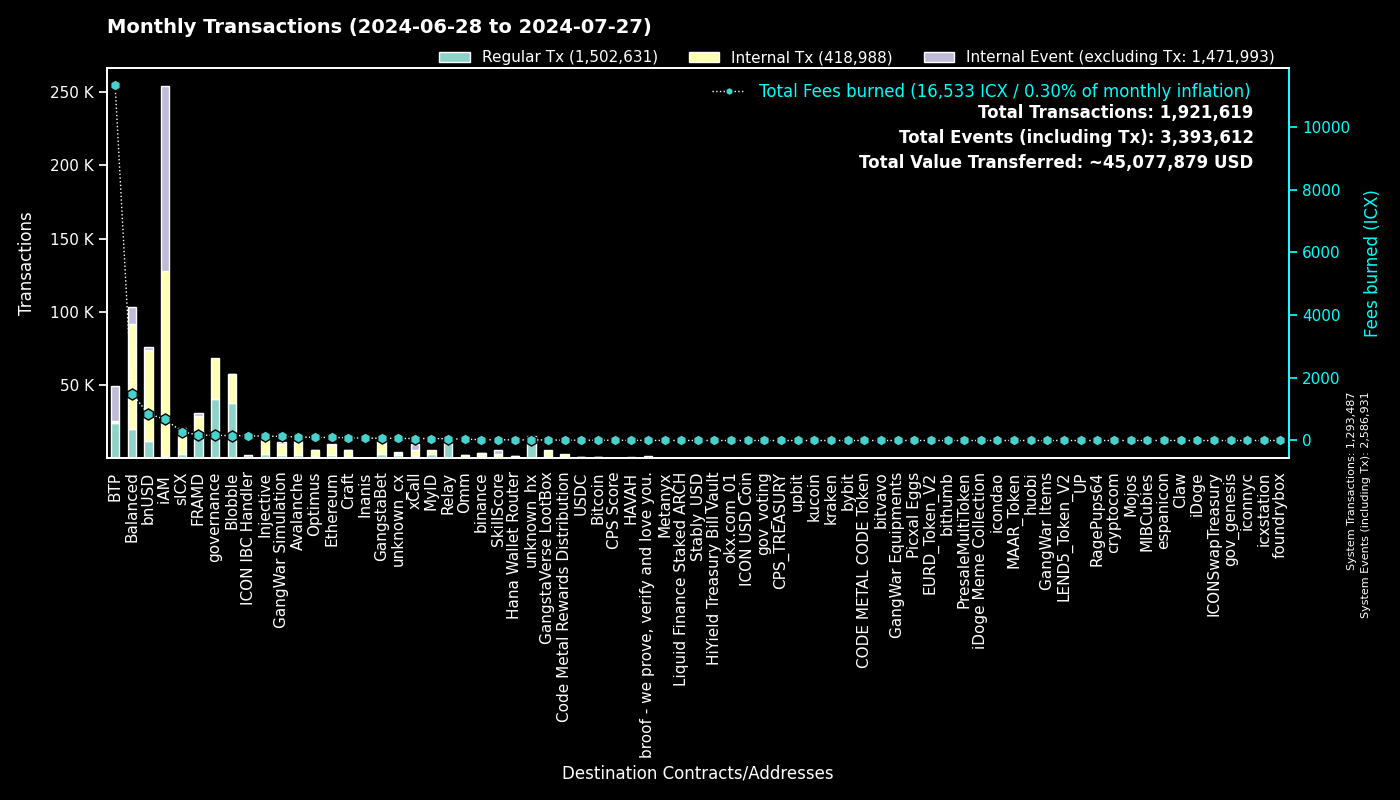

The table this chart was drawn from, first rows:
to, Fees burned, Regular Tx, to_def, Internal Tx, Internal Event (excluding Tx), group
0, 0.0, 1293414, System, 73, 1293444, System
cx00000000000000000000000000000000000000…, 165, 40583, governance, 27867, 0, governance
cxee7a00755a757e3c519a0616456030e33dc9d4…, 11310, 23622, BTP_2, 0, 24119, BTP
cxf14dea1cff7ceb29a46e6d04533a08f84441e4…, 82.77, 19646, Blobble Stake Token, 20049, 10, Blobble
cxf2ca3b655a782f39227934d37ff3b77f9b1ebc…, 73.66, 18015, Blobble, 0, 0, Blobble
cx2aa9b28a657e3121b75d3d4fe65e569398645d…, 155.2, 17197, FRAMD Token, 10232, 179, FRAMD
cx88fd7df7ddff82f7cc735c871dc519838cb235…, 852.7, 11979, bnUSD, 62048, 1726, bnUSD
cxca5faa5a71d986a2e84dd7e6f5ff791d29901e…, 52.2, 10060, Relay_4, 0, 0, Relay
cx66d4d90f5f113eba575bf793570135f9b10cec…, 296.9, 6771, balanced_loans, 6945, 4610, Balanced
cxa0af3165c08318e988cb30993b3048335b94af…, 163.3, 4901, balanced_dex, 12415, 2114, Balanced
cx21e94c08c03daee80c25d8ee3ea22a20786ec2…, 697.1, 3924, balanced_router, 39121, 2837, Balanced
cx2609b924e33ef00b648a409245c7ea394c4678…, 286.4, 3224, sICX, 16584, 850, sICX
cx4297f4b63262507623b6ad575d0d8dd2db980e…, 137.3, 2907, Injective, 11763, 158, Injective
cx66a031cc3bd305c76371fb586e93801b948254…, 110, 2272, Avalanche, 9288, 139, Avalanche
cx5a0af85407c69945eb318d4ac18e9e84218416…, 130.4, 2159, GangWar Simulation, 7528, 1416, GangWar Simulation
cx288d13e1b63563459a2ac6179f237711f6851c…, 98.63, 2080, Ethereum, 7186, 217, Ethereum
cxe5c2c460364acc5f8c1d5ca925930043d8d9c9…, 9.657, 2056, GangstaBet Crown, 2110, 0, GangstaBet
cxba62bb61baf8dd8b6a04633fe33806547785a0…, 54.87, 1770, MyID_3, 1760, 0, MyID
cxa07f426062a1384bdd762afa6a87d123fbc81c…, 63.69, 1581, xCall, 4036, 4201, xCall
cx69bcdf1753472c1444188ec3f5188657e30c83…, 4.962, 1546, broof - we prove, verify and love you., 0, 0, broof - we prove, verify and love you.
cxd82fb5d3effecd8c9071a4bba3856ad7222c4b…, 59.4, 1472, Balanced Savings, 2995, 38, Balanced
cx14002628a4599380f391f708843044bc93dce2…, 673.1, 1380, iAM Div, 126170, 126260, iAM
cxd17316e24ee40f2ef8ed6f3a497311db1b3520…, 17.06, 1021, GangstaVerse LootBox, 4738, 0, GangstaVerse LootBox
cx622bbab73698f37dbef53955fd3decffeb0b0c…, 148.6, 981, ICON IBC Handler, 206, 1359, ICON IBC Handler
cx694e8c9f1a05c8c3719f30d46b97697960e428…, 8.497, 900, MyID_2, 900, 0, MyID
hxb568381d35d3e7a6383200e8a0d30310af20b9…, 0.9275, 742, binance_hot, 0, 0, binance
cx2d552c485ec8bcaa75aac02424e2aca6ffdb2f…, 25.61, 628, Binance Coin, 2217, 11, binance
cx10d59e8103ab44635190bd4139dbfd682fa2d0…, 26.47, 558, balanced_rewards, 965, 526, Balanced
cx28b2ec885b50c8a93da752f2d0467a67127a70…, 42.02, 538, CROWN, 4828, 216, GangstaBet
cxdada6921d08fbf37c6f228816852e58b219cc5…, 2.986, 507, unknown_cx, 0, 134, unknown_cx
cx91a5817cf6e7adbcbcee9e8815c63f83d9a98a…, 3.025, 485, unknown_cx, 0, 337, unknown_cx
cxf61cd5a45dc9f91c15aa65831a30a90d59a096…, 69.48, 483, balanced_baln, 3872, 461, Balanced
cx44250a12074799e26fdeee75648ae47e2cc842…, 100.9, 446, balanced_governance, 19, 11, Balanced
cxe971c0a92c58db502e4a224efc6ba311eb1c17…, 72.87, 385, Inanis Treasury, 55, 0, Inanis
cx28497aef34ec44ad2be9249daddfbe34b54f30…, 4.52, 302, Balanced Bribe, 301, 0, Balanced
hx85532472e789802a943bd34a8aeb86668bc232…, 0.3763, 301, okx.com_01, 0, 0, okx.com_01
cx59d899fce52cadd1feb5128ff5e6672f03943e…, 1.763, 296, unknown_cx, 0, 102, unknown_cx
cx917f88460d4ebec1fd656d4dbe51131a37d168…, 1.682, 275, unknown_cx, 0, 173, unknown_cx
cx2dc662031f3d62bcdba4f63e9bf827767c8475…, 22.62, 268, SkillScore, 2818, 2871, SkillScore
cx203d9cd2a669be67177e997b8948ce2c35caff…, 44.49, 266, balanced_dividends, 2635, 34, Balanced
cxabea09a8c5f3efa54d0a0370b14715e6f22705…, 9.001, 254, Balanced Asset Manager, 1152, 512, Balanced
cx43e2eec79eb76293c298f2b17aec06097be606…, 5.879, 250, balanced_staking, 752, 27, Balanced
cx334db6519871cb2bfd154cec0905ced4ea142d…, 0.9046, 246, unknown_cx, 0, 0, unknown_cx
cx5b5a03cb525a1845d0af3a872d525b18a810ac…, 16.9, 245, btp-0x38.bsc-BTCB, 1567, 42, BTP
cxaa99a164586883eed0322d62a31946dfa9491f…, 14.44, 209, optimus_rewards, 444, 60, Optimus
cx2e6d0fc0eca04965d06038c8406093337f085f…, 22.12, 207, Craft, 1667, 56, Craft
cx7ecb16e4c143b95e01d05933c17cb986cfe618…, 59.48, 200, CraftRewards, 1216, 41, Craft
cx07b184a37f03c6ab681fcbd0b45aec6dc3eafb…, 8.575, 194, Bitcoin, 728, 10, Bitcoin
cx9c4698411c6d9a780f605685153431dcda0460…, 5.772, 171, Auction, 1814, 0, Craft
hxbb984f278abd66ae2155edbd91f8c87ce98411…, 0.15, 120, kucoin, 0, 0, kucoin
cx785d504f44b5d2c8dac04c5a1ecd75f18ee57d…, 28.77, 120, Finance Token, 1046, 62, Optimus
cxa032c913d5d9b7577e2b19f39d91985e5c2605…, 0.5257, 119, unknown_cx, 100, 31, unknown_cx
cx6139a27c15f1653471ffba0b4b88dc15de7e32…, 20.55, 118, gangstabet_token, 1565, 96, GangstaBet
hx1b3e781a1c802c238e30e90aa1a6cee94f9bac…, 0.1475, 118, unknown_hx, 0, 0, unknown_hx
cxc83f6eaf7e123f656657ebac3b09bc7a38e323…, 10.38, 117, Code Metal Rewards Distribution, 2766, 0, Code Metal Rewards Distribution
hx68646780e14ee9097085f7280ab137c3633b4b…, 0.1413, 113, kraken_hot, 0, 0, kraken
hx6b91c8dea3114de74ecfa85908b875778c2b59…, 0.14, 112, bybit, 0, 0, bybit
cx553b05df18e9d7c00d8bf4675e579cbbb23c4b…, 5.409, 108, OMM Fee Distribution, 284, 30, Omm
hxe246d096a304780258480ca4d4bbf386c0df30…, 0.135, 108, unknown_hx, 0, 0, unknown_hx
cx22319ac7f412f53eabe3c9827acf5e27e9c6a9…, 9.885, 107, USDC, 797, 25, USDC
... 1,902 more rows
